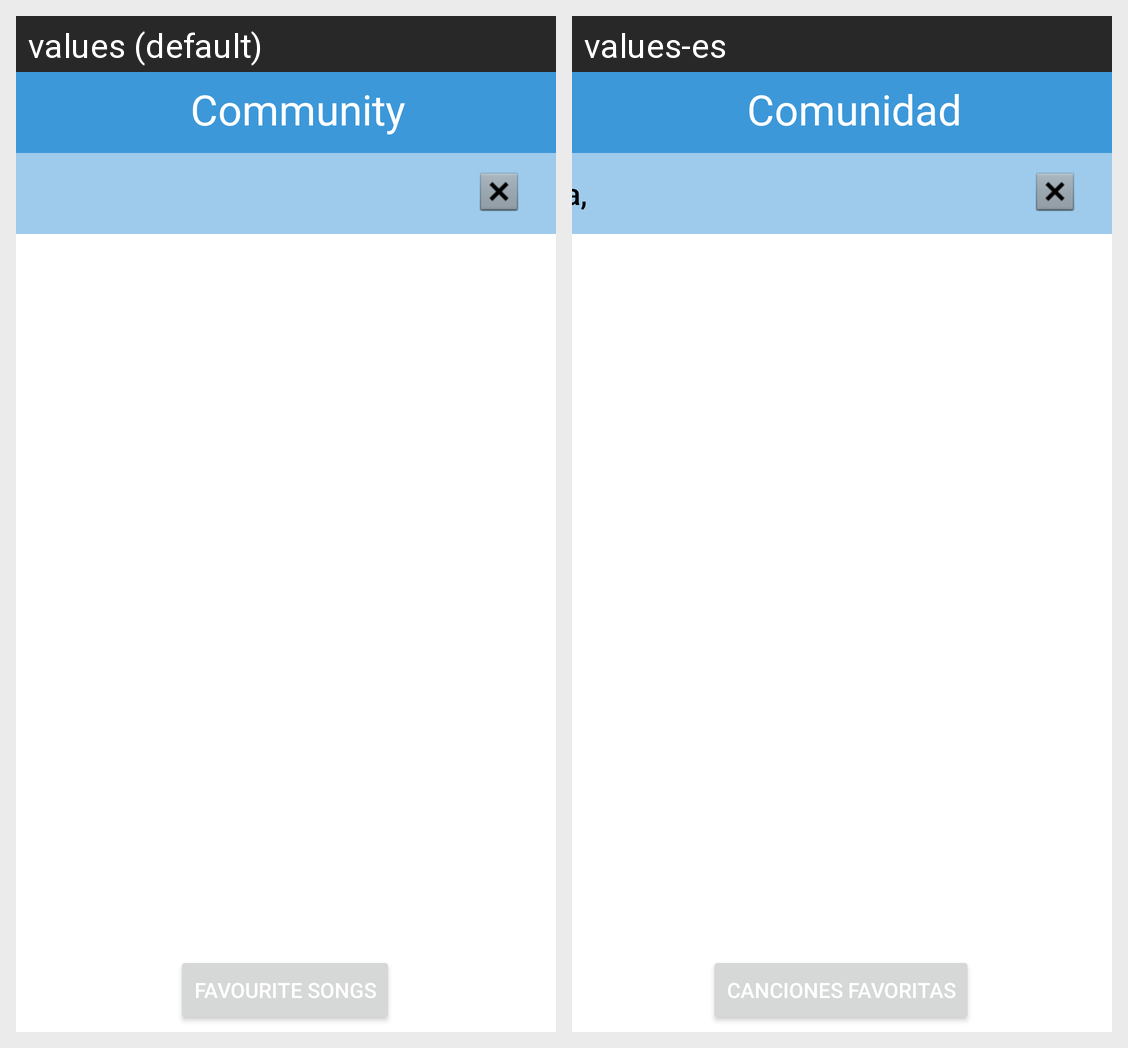

Strings drawn on this Android screen and how each of the app's shown locales translates them:
Android screen res/layout/layout_community.xml rendered under 2 locales, left to right: values (default), values-es. Device: Nexus 5 (rendered at 1080×1920; each locale shown at half size, 540×960, under a caption strip naming it); theme Theme.ClienteReto1.
Strings drawn on this screen, with the default value and each locale's value (text and hints the layout hard-codes, and strings that could not be matched under every locale, appear in the picture but are not listed):

community_txt
  values: Community
  values-es: Comunidad

favourite_songs_txt
  values: Favourite songs
  values-es: Canciones favoritas
